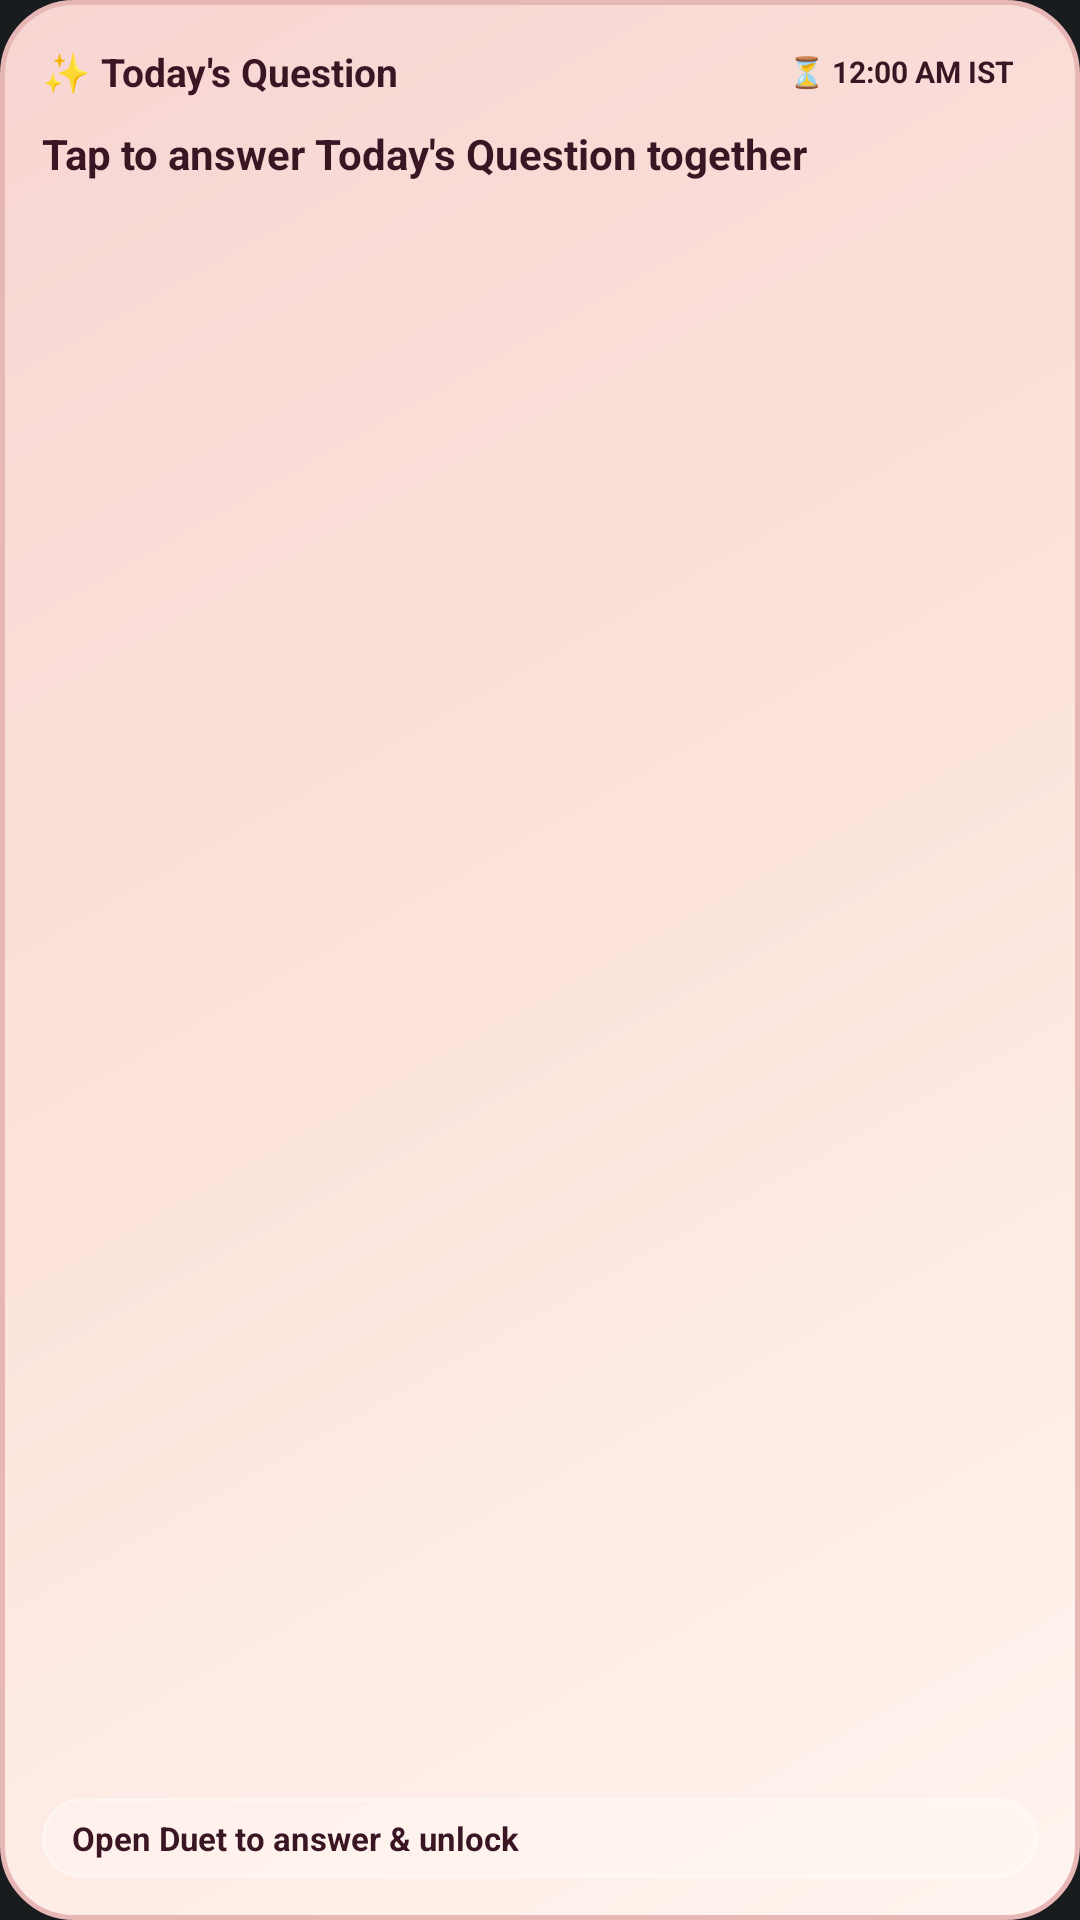

Layout XML and referenced resources for this Android screen:
<!-- AndroidManifest.xml: application theme Theme.MyApplication -->
<!-- res/layout/widget_duet_question.xml -->
<?xml version="1.0" encoding="utf-8"?>
<LinearLayout xmlns:android="http://schemas.android.com/apk/res/android"
    android:id="@+id/question_widget_root"
    android:layout_width="match_parent"
    android:layout_height="match_parent"
    android:background="@drawable/bg_widget_duet_rose"
    android:orientation="vertical"
    android:padding="14dp">

    <LinearLayout
        android:layout_width="match_parent"
        android:layout_height="wrap_content"
        android:gravity="center_vertical"
        android:orientation="horizontal">

        <TextView
            android:id="@+id/question_widget_header"
            android:layout_width="0dp"
            android:layout_height="wrap_content"
            android:layout_weight="1"
            android:ellipsize="end"
            android:maxLines="1"
            android:text="✨ Today's Question"
            android:textColor="#3A1624"
            android:textSize="13sp"
            android:textStyle="bold" />

        <TextView
            android:id="@+id/question_widget_expiry"
            android:layout_width="wrap_content"
            android:layout_height="wrap_content"
            android:background="@drawable/bg_widget_chip"
            android:paddingLeft="8dp"
            android:paddingTop="3dp"
            android:paddingRight="8dp"
            android:paddingBottom="3dp"
            android:text="⏳ 12:00 AM IST"
            android:textColor="#3A1624"
            android:textSize="10sp"
            android:textStyle="bold" />
    </LinearLayout>

    <TextView
        android:id="@+id/question_widget_prompt"
        android:layout_width="match_parent"
        android:layout_height="0dp"
        android:layout_marginTop="8dp"
        android:layout_weight="1"
        android:ellipsize="end"
        android:maxLines="3"
        android:text="Tap to answer Today's Question together"
        android:textColor="#3A1624"
        android:textSize="14sp"
        android:textStyle="bold" />

    <TextView
        android:id="@+id/question_widget_status"
        android:layout_width="match_parent"
        android:layout_height="wrap_content"
        android:layout_marginTop="6dp"
        android:background="@drawable/bg_widget_input_pill"
        android:ellipsize="end"
        android:maxLines="1"
        android:paddingLeft="10dp"
        android:paddingTop="6dp"
        android:paddingRight="10dp"
        android:paddingBottom="6dp"
        android:text="Open Duet to answer &amp; unlock"
        android:textColor="#3A1624"
        android:textSize="11sp"
        android:textStyle="bold" />
</LinearLayout>
<!-- resources referenced by this layout -->
<resources>
  <!-- drawable bg_widget_duet_rose (drawable) -->
  <?xml version="1.0" encoding="utf-8"?>
  <shape xmlns:android="http://schemas.android.com/apk/res/android"
      android:shape="rectangle">
      <gradient
          android:angle="135"
          android:startColor="#FFF4EE"
          android:centerColor="#FCE4DC"
          android:endColor="#F7D5D2" />
      <corners android:radius="24dp" />
      <stroke
          android:width="1.5dp"
          android:color="#E7B7B5" />
  </shape>
  <!-- drawable bg_widget_input_pill (drawable) -->
  <?xml version="1.0" encoding="utf-8"?>
  <shape xmlns:android="http://schemas.android.com/apk/res/android"
      android:shape="rectangle">
      <solid android:color="#40FFFFFF" />
      <corners android:radius="20dp" />
      <stroke
          android:width="1dp"
          android:color="#66FFFFFF" />
  </shape>
  <style name="Theme.MyApplication" parent="android:Theme.DeviceDefault.NoActionBar" />
</resources>
